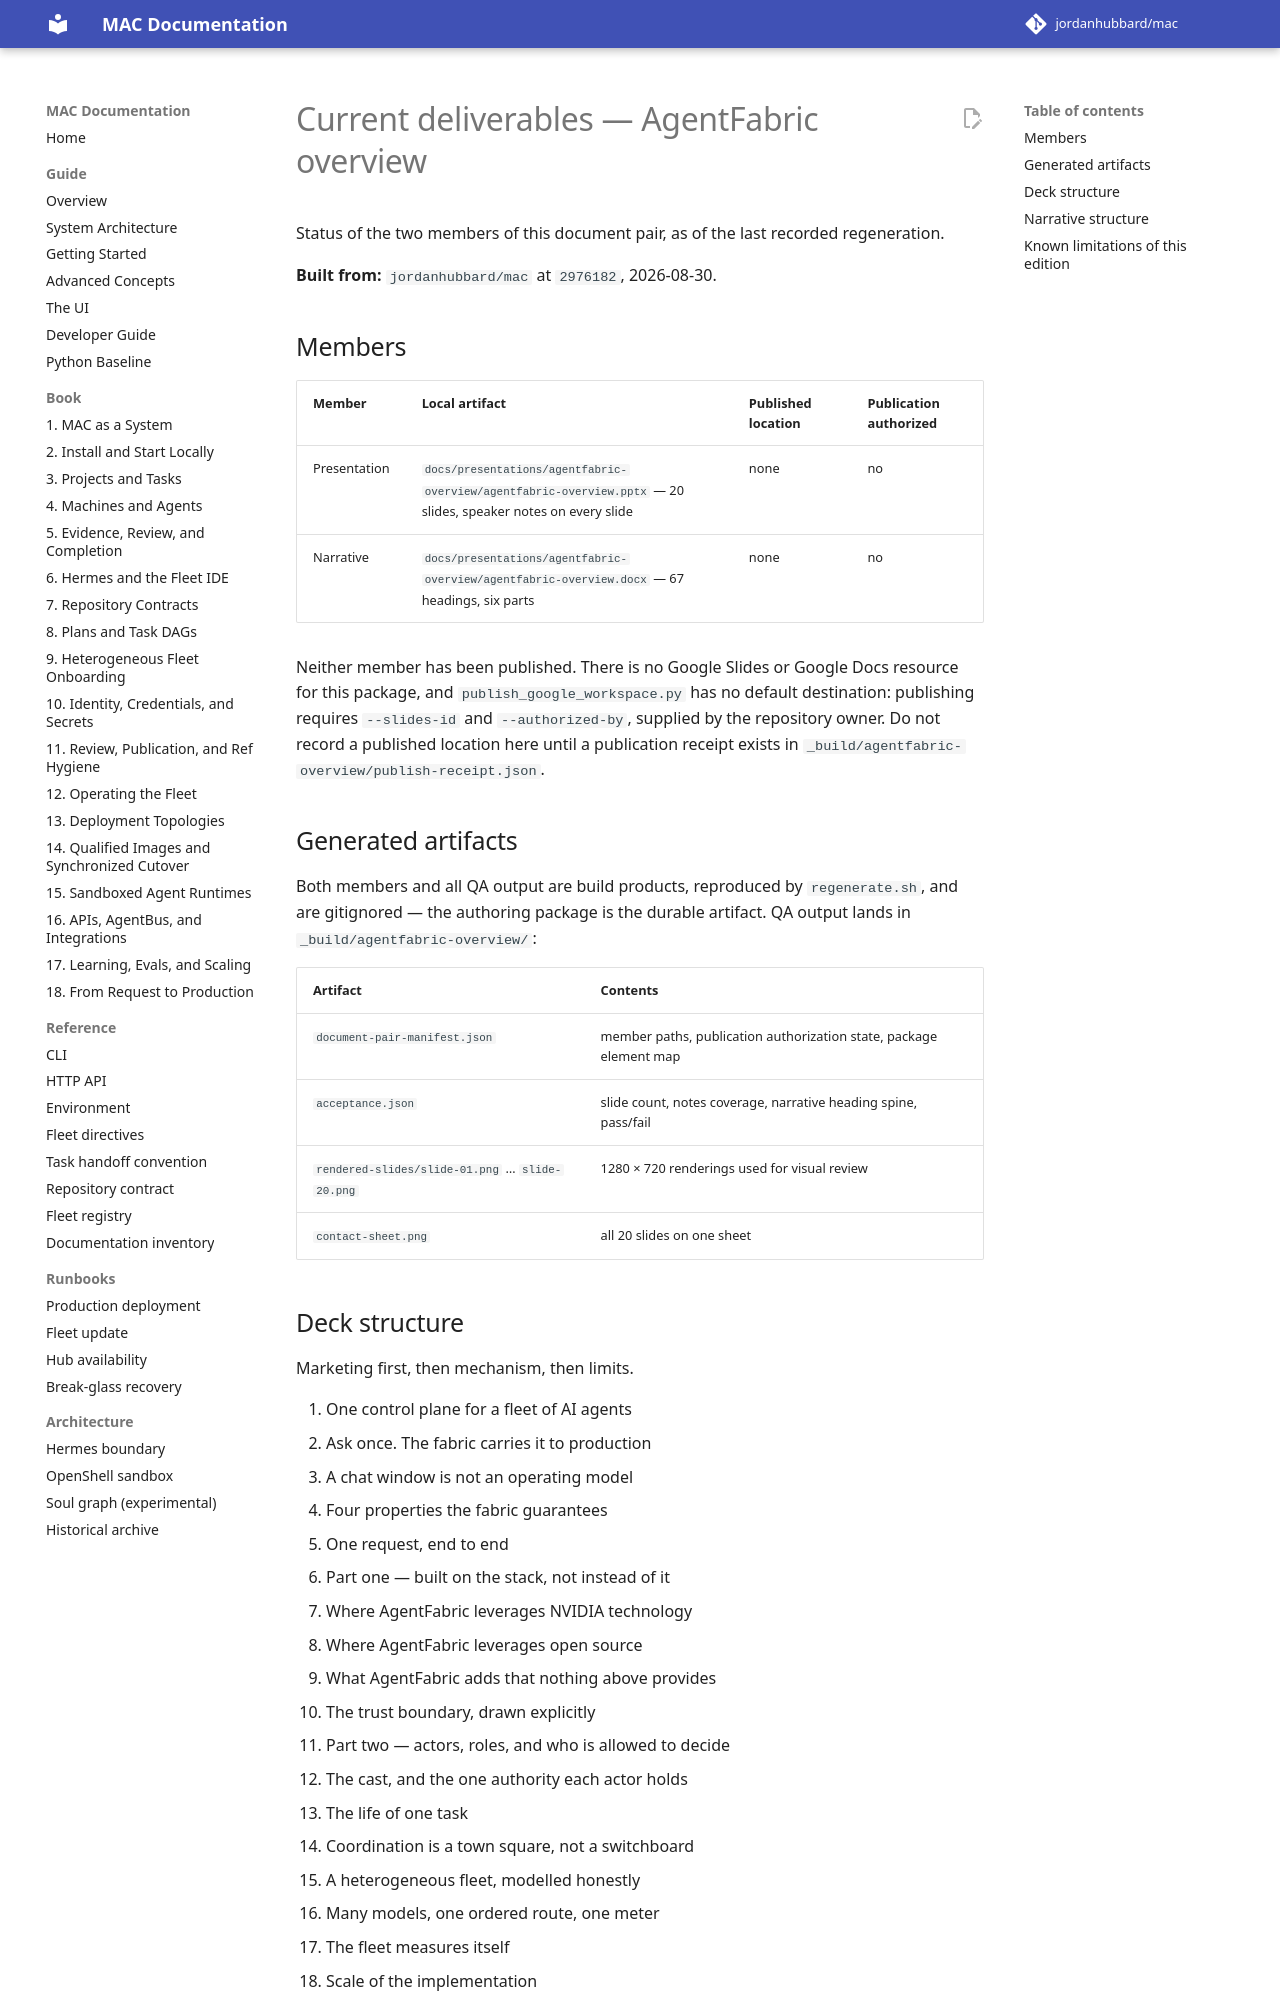

repository: jordanhubbard/mac · page: dev/presentations/agentfabric-overview/current-deliverables/index.html · generator: mkdocs

# Current deliverables — AgentFabric overview

Status of the two members of this document pair, as of the last recorded
regeneration.

**Built from:** `jordanhubbard/mac` at `2976182`, 2026-08-30.

## Members

| Member | Local artifact | Published location | Publication authorized |
| --- | --- | --- | --- |
| Presentation | `docs/presentations/agentfabric-overview/agentfabric-overview.pptx` — 20 slides, speaker notes on every slide | none | no |
| Narrative | `docs/presentations/agentfabric-overview/agentfabric-overview.docx` — 67 headings, six parts | none | no |

Neither member has been published. There is no Google Slides or Google Docs
resource for this package, and `publish_google_workspace.py` has no default
destination: publishing requires `--slides-id` and `--authorized-by`, supplied by
the repository owner. Do not record a published location here until a
publication receipt exists in `_build/agentfabric-overview/publish-receipt.json`.

## Generated artifacts

Both members and all QA output are build products, reproduced by
`regenerate.sh`, and are gitignored — the authoring package is the durable
artifact. QA output lands in `_build/agentfabric-overview/`:

| Artifact | Contents |
| --- | --- |
| `document-pair-manifest.json` | member paths, publication authorization state, package element map |
| `acceptance.json` | slide count, notes coverage, narrative heading spine, pass/fail |
| `rendered-slides/slide-01.png` … `slide-20.png` | 1280 × 720 renderings used for visual review |
| `contact-sheet.png` | all 20 slides on one sheet |

## Deck structure

Marketing first, then mechanism, then limits.

1. One control plane for a fleet of AI agents
2. Ask once. The fabric carries it to production
3. A chat window is not an operating model
4. Four properties the fabric guarantees
5. One request, end to end
6. Part one — built on the stack, not instead of it
7. Where AgentFabric leverages NVIDIA technology
8. Where AgentFabric leverages open source
9. What AgentFabric adds that nothing above provides
10. The trust boundary, drawn explicitly
11. Part two — actors, roles, and who is allowed to decide
12. The cast, and the one authority each actor holds
13. The life of one task
14. Coordination is a town square, not a switchboard
15. A heterogeneous fleet, modelled honestly
16. Many models, one ordered route, one meter
17. The fleet measures itself
18. Scale of the implementation
19. Stated honestly: implemented, decided, proposed
20. Reuse the stack. Own the truth
